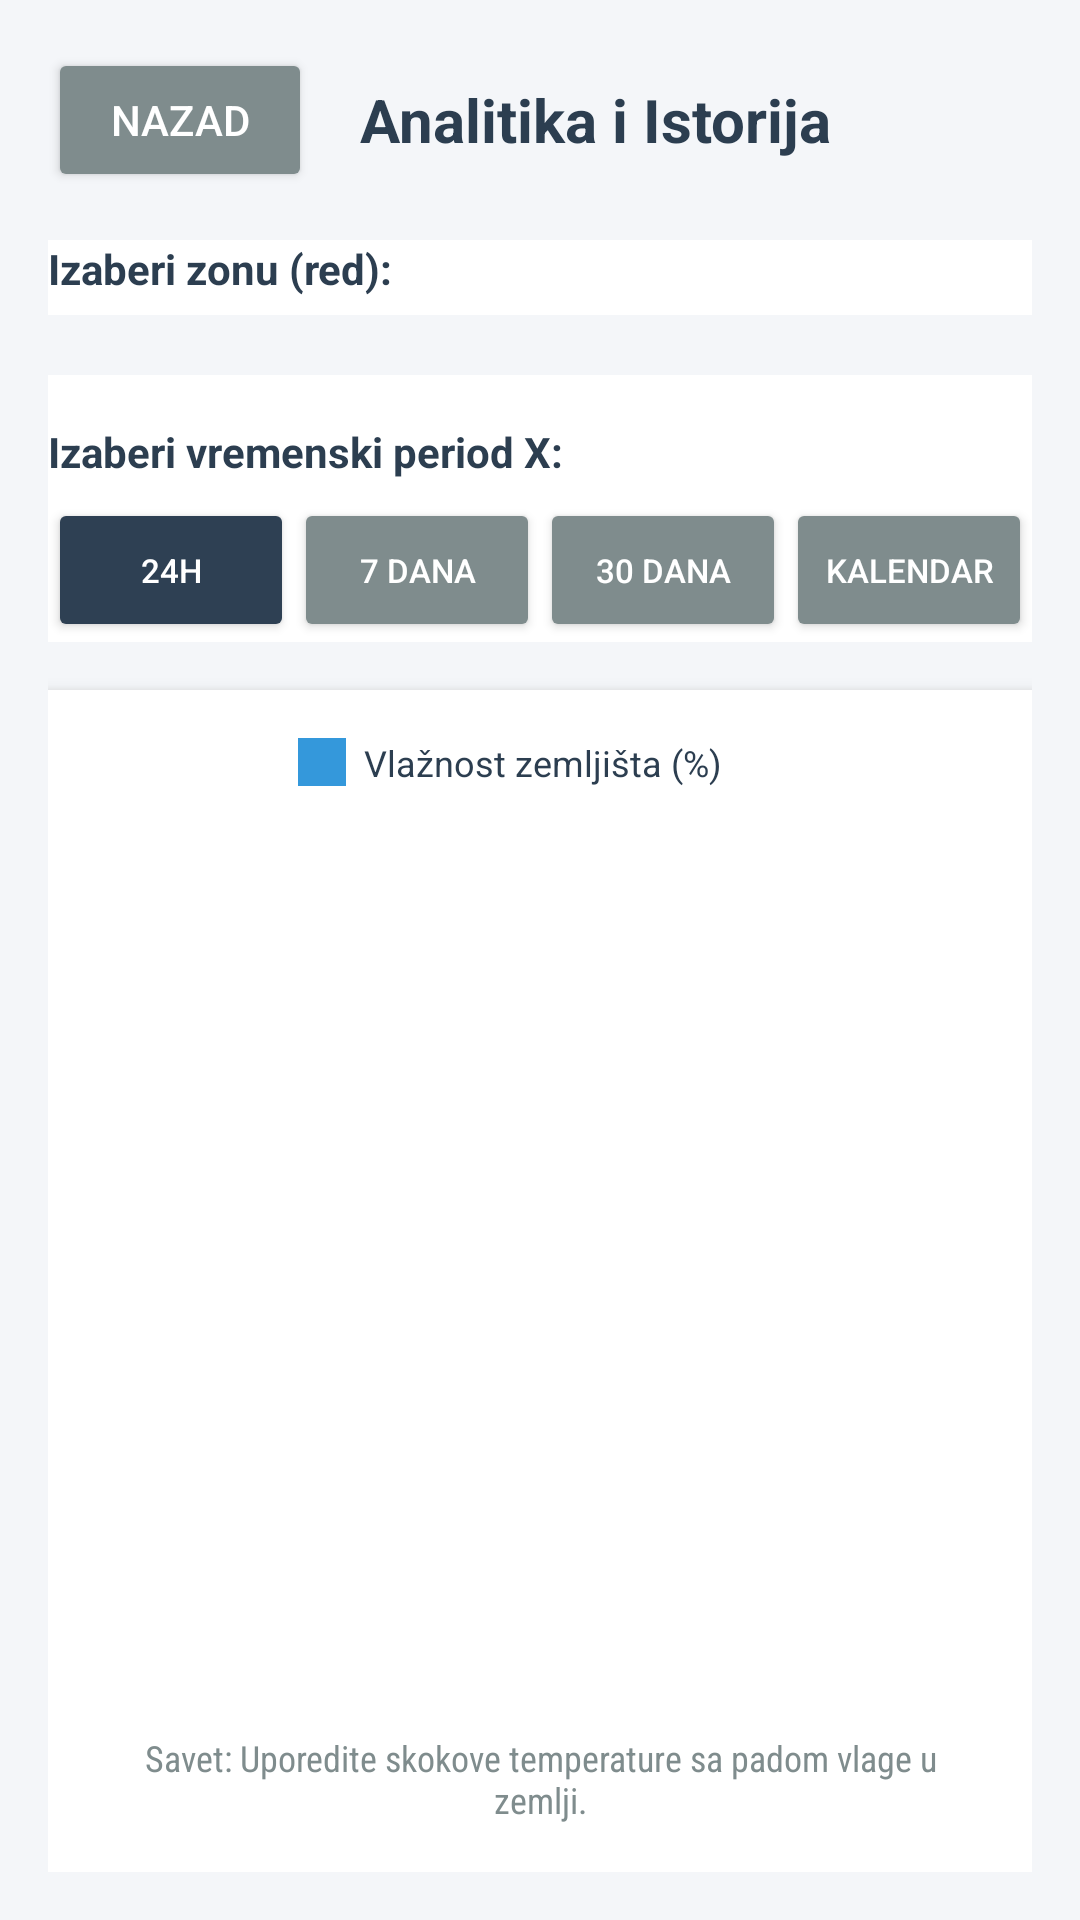

Layout XML and referenced resources for this Android screen:
<!-- AndroidManifest.xml: application theme Theme.SmartBackyard -->
<!-- res/layout/activity_analytics.xml -->
<?xml version="1.0" encoding="utf-8"?>
<LinearLayout
    xmlns:android="http://schemas.android.com/apk/res/android"
    xmlns:tools="http://schemas.android.com/tools"
    android:layout_width="match_parent"
    android:layout_height="match_parent"
    android:orientation="vertical"
    android:background="#F4F6F9"
    android:padding="16dp"
    tools:context=".AnalyticsActivity">

    <LinearLayout
        android:layout_width="match_parent"
        android:layout_height="wrap_content"
        android:orientation="horizontal"
        android:gravity="center_vertical"
        android:layout_marginBottom="16dp">

        <Button
            android:id="@+id/btnAnalyticsBack"
            android:layout_width="wrap_content"
            android:layout_height="wrap_content"
            android:text="@string/btn_back"
            android:backgroundTint="#7F8C8D"
            android:textColor="#FFFFFF" />

        <TextView
            android:layout_width="wrap_content"
            android:layout_height="wrap_content"
            android:text="@string/title_analytics"
            android:textColor="#2C3E50"
            android:textSize="20sp"
            android:textStyle="bold"
            android:layout_marginStart="16dp" />
    </LinearLayout>

    <LinearLayout
        android:layout_width="match_parent"
        android:layout_height="wrap_content"
        android:orientation="vertical"
        android:background="#FFFFFF"
        android:layout_marginBottom="16dp">

        <TextView
            android:layout_width="wrap_content"
            android:layout_height="wrap_content"
            android:text="@string/label_select_zone"
            android:textColor="#2C3E50"
            android:textStyle="bold" />

        <Spinner
            android:id="@+id/spinnerZone"
            android:layout_width="match_parent"
            android:layout_height="wrap_content"
            android:layout_marginTop="6dp"
            android:layout_marginBottom="16dp"
            android:background="#F4F6F9"
            android:padding="10dp" />

        <TextView
            android:layout_width="wrap_content"
            android:layout_height="wrap_content"
            android:text="@string/label_select_period"
            android:textColor="#2C3E50"
            android:textStyle="bold"
            android:layout_marginBottom="6dp" />

        <LinearLayout
            android:layout_width="match_parent"
            android:layout_height="wrap_content"
            android:orientation="horizontal">

            <Button
                android:id="@+id/btnPeriod24h"
                android:layout_width="wrap_content"
                android:layout_height="wrap_content"
                android:layout_weight="1"
                android:text="@string/btn_period_24h"
                android:textSize="11sp"
                android:backgroundTint="#2E4053"
                android:textColor="#FFFFFF"
                android:layout_marginEnd="0dp" />

            <Button
                android:id="@+id/btnPeriod7d"
                android:layout_width="wrap_content"
                android:layout_height="wrap_content"
                android:layout_weight="1"
                android:text="@string/btn_period_7d"
                android:textSize="11sp"
                android:backgroundTint="#7F8C8D"
                android:textColor="#FFFFFF"
                android:layout_marginEnd="0dp" />

            <Button
                android:id="@+id/btnPeriod30d"
                android:layout_width="wrap_content"
                android:layout_height="wrap_content"
                android:layout_weight="1"
                android:text="@string/btn_period_30d"
                android:textSize="11sp"
                android:backgroundTint="#7F8C8D"
                android:textColor="#FFFFFF"
                android:layout_marginEnd="0dp" />

            <Button
                android:id="@+id/btnPeriodCustom"
                android:layout_width="wrap_content"
                android:layout_height="wrap_content"
                android:layout_weight="1"
                android:text="@string/btn_period_custom"
                android:textSize="11sp"
                android:backgroundTint="#7F8C8D"
                android:textColor="#FFFFFF" />
        </LinearLayout>

        <LinearLayout
            android:id="@+id/panelCustomDates"
            android:layout_width="match_parent"
            android:layout_height="wrap_content"
            android:orientation="horizontal"
            android:layout_marginTop="12dp"
            android:gravity="center"
            android:visibility="gone">

            <TextView
                android:id="@+id/tvDateFrom"
                android:layout_width="0dp"
                android:layout_height="wrap_content"
                android:layout_weight="1"
                android:text="@string/label_date_from"
                android:textColor="#E67E22"
                android:textStyle="bold"
                android:textSize="13sp" />

            <TextView
                android:id="@+id/tvDateTo"
                android:layout_width="0dp"
                android:layout_height="wrap_content"
                android:layout_weight="1"
                android:text="@string/label_date_to"
                android:textColor="#E67E22"
                android:textStyle="bold"
                android:textSize="13sp" />
        </LinearLayout>
    </LinearLayout>

    <LinearLayout
        android:layout_width="match_parent"
        android:layout_height="0dp"
        android:layout_weight="1"
        android:orientation="vertical"
        android:background="#FFFFFF"
        android:padding="16dp"
        android:elevation="4dp">

        <LinearLayout
            android:layout_width="match_parent"
            android:layout_height="wrap_content"
            android:orientation="horizontal"
            android:gravity="center"
            android:layout_marginBottom="12dp">

            <View
                android:layout_width="16dp"
                android:layout_height="16dp"
                android:background="#3498DB" />
            <TextView
                android:layout_width="wrap_content"
                android:layout_height="wrap_content"
                android:text="@string/legend_soil_moisture"
                android:textSize="12sp"
                android:textColor="#2C3E50"
                android:layout_marginStart="6dp"
                android:layout_marginEnd="20dp" />
        </LinearLayout>

        <LinearLayout
            android:id="@+id/panelNoDataState"
            android:layout_width="match_parent"
            android:layout_height="60dp"
            android:orientation="horizontal"
            android:background="#FEF9E7"
            android:padding="8dp"
            android:gravity="center_vertical"
            android:layout_marginBottom="8dp"
            android:visibility="gone">

            <TextView
                android:layout_width="wrap_content"
                android:layout_height="wrap_content"
                android:text="⏳"
                android:textSize="24sp"
                android:layout_marginEnd="10dp"/>

            <LinearLayout
                android:layout_width="match_parent"
                android:layout_height="wrap_content"
                android:orientation="vertical">
                <TextView
                    android:layout_width="wrap_content"
                    android:layout_height="wrap_content"
                    android:text="@string/no_data_state_title"
                    android:textColor="#B7950B"
                    android:textStyle="bold"
                    android:textSize="12sp" />
                <TextView
                    android:id="@+id/tvNoDataDesc"
                    android:layout_width="wrap_content"
                    android:layout_height="wrap_content"
                    android:text="@string/no_data_state_desc"
                    android:textColor="#7D6608"
                    android:textSize="11sp" />
            </LinearLayout>
        </LinearLayout>

        <LinearLayout
            android:id="@+id/chartPlaceholder"
            android:layout_width="match_parent"
            android:layout_height="0dp"
            android:layout_weight="1"
            android:orientation="vertical"
            android:gravity="center" />

        <TextView
            android:layout_width="match_parent"
            android:layout_height="wrap_content"
            android:text="@string/analytics_interpretation_hint"
            android:textColor="#7F8C8D"
            android:textSize="12sp"
            android:fontFamily="sans-serif-condensed"
            android:textAlignment="center" />
    </LinearLayout>

</LinearLayout>
<!-- resources referenced by this layout -->
<resources>
  <string name="analytics_interpretation_hint">Savet: Uporedite skokove temperature sa padom vlage u zemlji.</string>
  <string name="btn_back">Nazad</string>
  <string name="btn_period_24h">24h</string>
  <string name="btn_period_30d">30 dana</string>
  <string name="btn_period_7d">7 dana</string>
  <string name="btn_period_custom">Kalendar</string>
  <string name="label_date_from">OD: %s</string>
  <string name="label_date_to">DO: %s</string>
  <string name="label_select_period">Izaberi vremenski period X:</string>
  <string name="label_select_zone">Izaberi zonu (red):</string>
  <string name="legend_soil_moisture">Vlažnost zemljišta (%)</string>
  <string name="no_data_state_desc">Prikazujemo očitavanja od momenta aktivacije senzora (pre %s).</string>
  <string name="no_data_state_title">Nedovoljno podataka za izabrani period.</string>
  <string name="title_analytics">Analitika i Istorija</string>
  <style name="Theme.SmartBackyard" parent="Theme.MaterialComponents.DayNight.DarkActionBar">
          
          <item name="colorPrimary">@color/purple_500</item>
          <item name="colorPrimaryVariant">@color/purple_700</item>
          <item name="colorOnPrimary">@color/white</item>
          
          <item name="colorSecondary">@color/teal_200</item>
          <item name="colorSecondaryVariant">@color/teal_700</item>
          <item name="colorOnSecondary">@color/black</item>
          
          <item name="android:statusBarColor">?attr/colorPrimaryVariant</item>
          
      </style>
  <color name="purple_500">#FF6200EE</color>
  <color name="purple_700">#FF3700B3</color>
  <color name="white">#FFFFFFFF</color>
  <color name="teal_200">#FF03DAC5</color>
  <color name="teal_700">#FF018786</color>
  <color name="black">#FF000000</color>
</resources>
